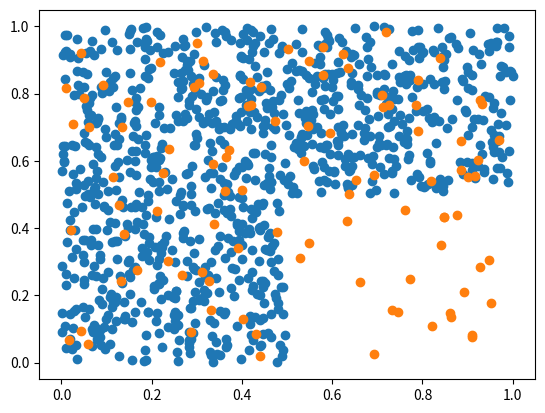

The script that saved this image:
import numpy as np
import matplotlib.pyplot as plt

def _generate_points(x1_low, x1_high, x2_low, x2_high, size):
    x1 = np.random.uniform(x1_low,x1_high,size)
    x2 = np.random.uniform(x2_low,x2_high,size)
    points = []
    for i in range(size):
        points.append([x1[i],x2[i]])
    return np.array(points)

def generate_neurons(size):
    return _generate_points(0, 1, 0, 1, size)

def generate_points(size):
    iter_size = size // 3
    a = _generate_points(0, 0.5, 0, 0.5, iter_size)
    a = np.concatenate((a, _generate_points(0.5, 1, 0.5, 1, iter_size)))
    a = np.concatenate((a, _generate_points(0, 0.5, 0.5, 1, (size - (iter_size * 2)))))
    return a

points = generate_points(1000)
neurons = generate_neurons(100)

plt.scatter(points[:, 0], points[:, 1])
plt.scatter(neurons[:, 0], neurons[:, 1])
plt.show()
